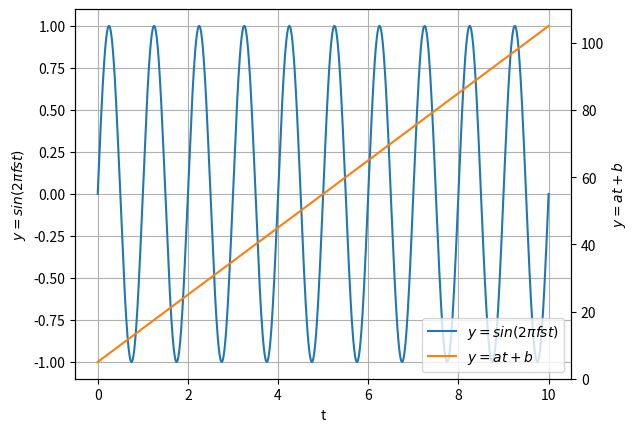

Source code (Python):
import matplotlib.pyplot as plt
import matplotlib.cm as cm
import numpy as np

fig = plt.figure()
ax1 = fig.add_subplot(111)
t = np.linspace(0.0,10.0,1000)
fs = 1.0
y1 = np.sin(2.0*np.pi*fs*t)
ln1=ax1.plot(t, y1,'C0',label=r'$y=sin(2\pi fst)$')

ax2 = ax1.twinx()
y2 = 10.0*t + 5.0
ln2=ax2.plot(t,y2,'C1',label=r'$y=at+b$')

h1, l1 = ax1.get_legend_handles_labels()
h2, l2 = ax2.get_legend_handles_labels()
ax1.legend(h1+h2, l1+l2, loc='lower right')

ax1.set_xlabel('t')
ax1.set_ylabel(r'$y=sin(2\pi fst)$')
ax1.grid(True)
ax2.set_ylabel(r'$y=at+b$')
plt.show()
print("end")